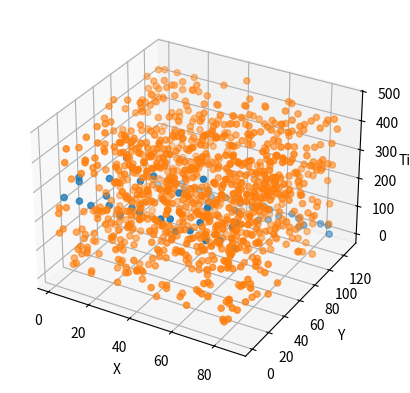

Recreate this plot in Python.
# -*- coding: utf-8 -*-
"""
Realistic Data Simulator v1.0.1
[redacted]
Created on Thurs Jan 26 2023
"""
"""
N.B. This is the same function as V2, however the time axis is now defined in set 35ps blocks (time res of TORCH)
The detector also has a standard deviation of 70ps on the time axis.
It is noted that this generator produces sets of data with a differing number of pixels on the z axis.
Time is from 1 to either max of noise or of hits.
I have made a duplicate of this that produces a set time dimension.

This returns the signal and noise points as well as the number of signal points.
"""

#%% - Dependencies
import numpy as np
import matplotlib.pyplot as plt
import random

resolution = 35E-12
std = 70E-12

#%% - Function
def realistic_data_generator(signal_points, noise_points, detector_pixel_dimensions=(88,128), hit_point=1.5, ideal=1, debug_image_generator=0):
    '''
    Inputs:
    signal_points = number of points the hit produces (average 30 for realistic photon), N.B. these may not be at critical angle to 60 is maximum number
    noise_points = number of noise points
    detector_pixel_dimensions = pixel dimensions of the detector, x,y in a tuple (88x128)
    time_resoloution = number of discrete points the time dimension is sampled in
    hit_point = The point on the detector the particle makes impact. May be able to make this 2D later (x,y)
    ideal = [default=1] XXXXXXXXXXXXXXXXXXXXX
    debug_image_generator = [default=0] set to 1 to plot the output of this simulator (for debugging purposes)
    
    Returns:
    x_pixel = list of signal x coordinates 
    x_noise = list of noise x coordinates  
    y_pixel = list of signal y coordinates  
    y_noise = list of noise y coordinates  
    z_pixel = list of signal z coordinates  
    z_noise = list of noise z coordinates  
    num_of_signal_points = True number of signal points in the output (as some photons will have left due to passing the critical angle and exiting the block). Could be used to measure error or for the loss function
    '''
    #Width of Quartz Block in meters (x dimension)
    Quartz_width = 0.4

    #Half Width of Quartz Block in meters (x dimension) - BEWARE THIS IS HALF WIDTH, TRUE WIDTH GOES FROM -reflect_x to reflect_x
    reflect_x = Quartz_width/2

    #Creates ideal linearly spaced x data #Uniform points to see the pattern
    min_num = -np.pi
    max_num = np.pi
    linear_x_points = np.linspace(min_num, max_num, signal_points)

    #Creates more realistic randomly spaced x data  #random numbers that are more accurate to data
    random_x_points = [random.uniform(-2 * np.pi, 2 * np.pi) for _ in range(signal_points)]

    #Ideal or random? 1 if want ideal or 0 if want random #Here can set to either random numbers or to linear_x_points depending on what you want
    if ideal == 1:
        x = linear_x_points
    elif ideal == 0:
        x = random_x_points

    #Takes x range (either uniform (ideal) or random) and creates the reflections
    x_reflect_points = []
    for i in x:
        while i < -reflect_x or i > reflect_x:
            if i < -reflect_x:
                i = -i - 2 * reflect_x
            elif i > reflect_x:
                i = -i + 2 * reflect_x
        x_reflect_points.append(i)              # this has been checked and works


    #Calulates corresponding y parabola points for each x
    y_points = []
    y_points = [np.cos(i) for i in x]

    # join these x reflected x and parabola y points into one list
    conjoined = list(zip(x_reflect_points, y_points))

    # critical angle quarts in radians
    q_crit = 40.49 * np.pi / 180

    # filter list to remove those that arent at critical angle ## FIRST LESS THAN AS COS(PI - Q_CRIT) IS -VE NUMBER 
    angle_filter = [i for i in conjoined if np.cos((np.pi/2) + q_crit) > i[1] or i[1] > np.cos((np.pi/2) - q_crit)] # filters out points less than critical angle

    # ADDING TIME AXIS

    # length of the quartz screen in m
    quartz_length = 1.6     

    # Speed of the cherenkov radiation in m, need to add n for quartz
    particle_speed = 3E8
    
    # max time particle could take. This allows us to set the max z axis for the noise to take.
    t_max = (((2*quartz_length) / np.cos((np.pi/2)-q_crit)) / particle_speed)

    # the resolution in the time axis is 35ps. then assign from there (this is probs better)

    time = []
    # for each of the allowed cherenkov particles
    for i in angle_filter:

        # if it moves straight towards the detector
        if i[1] > 0:
            # this is just time = dist / speed formula. dist / cos(angle) is true distance
            time.append((hit_point / i[1]) / particle_speed )

        # if it moves away from the detector and gets reflected back up
        elif i[1] < 0:
            # goes down and back up
            time.append(((2 * quartz_length - hit_point) / abs(i[1])) / particle_speed)

    
    # this is list of x at idx [0][0], y at [0][1] and z (time) at [1]
    final = list(zip(angle_filter, time))     # This is list of ((x,y), time) - dont ask me why, its annoying

    # create bins
    # x axis is between the reflectors, and the pixels of the x axis are the first dim of the input dim
    x_idxs = np.digitize([i[0][0] for i in final],np.linspace(-reflect_x, reflect_x, detector_pixel_dimensions[0])) #takes x points, then bins, returns indices

    y_idxs = np.digitize([i[0][1] for i in final],np.linspace(-1, 1, detector_pixel_dimensions[1]))

    # z needs std dev in time added. This is added after the pattern is set:
    z_idxs = [np.random.normal(i[1], std)//resolution for i in final] # i[1] add std to time then give z pixel with //resolution
    z_orig = [i[1]//resolution for i in final]          # This is here for z_pixel

    # the z indeces above can in rare cases have values below 0. This is added onto z_pixel to negate this
    # all of the above are 1 too few as they go from 0 to 87 index. We want 1 to 88 so.
    x_pixel = [i+1 for i in x_idxs]
    y_pixel = [i+1 for i in y_idxs]
    z_pixel = [i+1 - min(z_idxs) + min(z_orig) for i in z_idxs]

    #Generates the random noise points (tmax//resolution sets the max pixels in the z axis)
    x_noise = [random.randint(1, detector_pixel_dimensions[0]) for _ in range(noise_points)]
    y_noise = [random.randint(1, detector_pixel_dimensions[1]) for _ in range(noise_points)]

    max_val = max(t_max//resolution, max(z_pixel))
    z_noise = [random.randint(0, max_val) for _ in range(noise_points)]


    
    #Plots the figure if user requests debugging
    # N.B time dimensiton is in pixels. x 3E-12 to get time value.
    if debug_image_generator == 1:
        
        fig = plt.figure()
        ax = fig.add_subplot(projection='3d')

        ax.scatter(x_pixel, y_pixel, z_pixel)
        ax.scatter(x_noise, y_noise, z_noise)
        ax.set_xlabel('X')
        ax.set_ylabel('Y')
        ax.set_zlabel('Time')

        plt.show()

    #Determines number of signal points in the output, as some photons will have left due to passing the critical angle and exiting the block
    num_of_signal_points = int(np.shape(x_pixel)[0])
    
    #Outputs to return to main dataset generator script
    return(x_pixel, x_noise, y_pixel, y_noise, z_pixel, z_noise, num_of_signal_points)

#%% - Testing Driver
#Uncomment line below for testing, make sure to comment out when done to stop it creating plots when dataset generator is running

realistic_data_generator(signal_points=100, noise_points=1000, detector_pixel_dimensions=(88,128), hit_point=0.3, ideal=1, debug_image_generator=1)